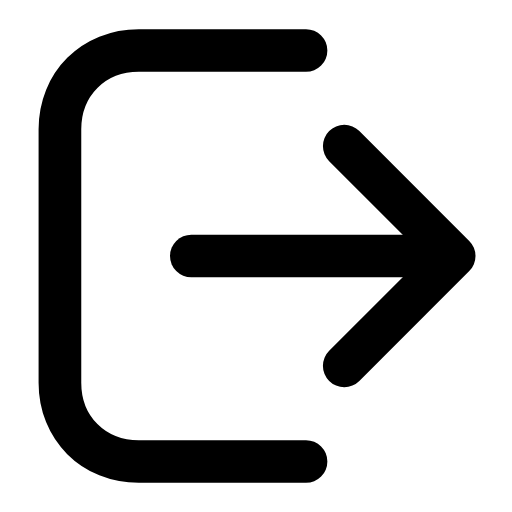
t = 0.00 s
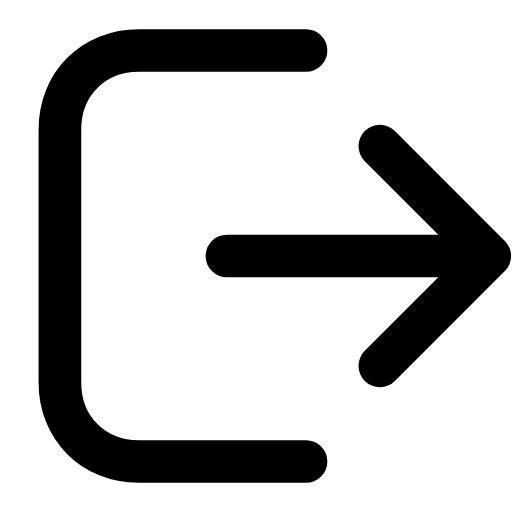
t = 0.25 s
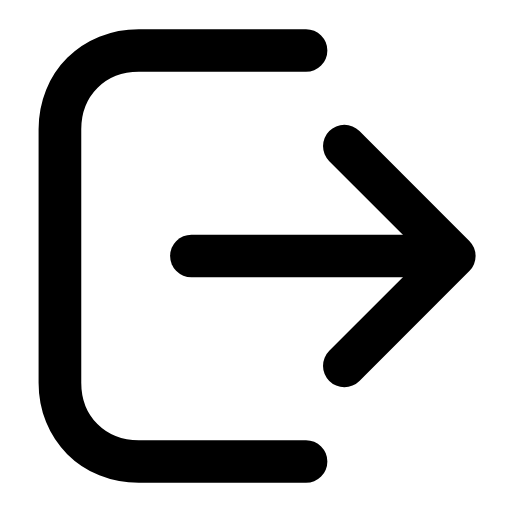
t = 0.50 s
t = 0.73 s: frame unchanged from t = 0.00 s, image omitted
t = 0.99 s: frame unchanged from t = 0.00 s, image omitted
t = 1.25 s: frame unchanged from t = 0.00 s, image omitted

The animated SVG that drew these frames (rendered in a browser with its animation timeline set to each time). Animation: 1 SMIL element (animateTransform=1); one cycle of 1.50 s, repeats indefinitely.

<svg xmlns="http://www.w3.org/2000/svg" width="24" height="24" viewBox="0 0 24 24" fill="none"><g transform="translate(-2.007 -1.44) scale(1.12)"><path stroke="currentColor" stroke-width="1.786" stroke-linecap="round" stroke-linejoin="round" fill="none" d="M14.6 20.6L7.6 20.6C5.7 20.6 4.3 19.2 4.3 17.3L4.3 6.7C4.3 4.8 5.7 3.4 7.6 3.4L14.6 3.4"></path><g><animateTransform attributeName="transform" type="translate" values="0 0;0 0;1.8 0;0 0;0 0;0 0;0 0;1.8 0;0 0;0 0;0 0" keyTimes="0;0.135;0.2475;0.36;0.45;0.6;0.66;0.735;0.81;0.9;1" dur="1.5s" repeatCount="indefinite" calcMode="spline" keySplines="0.16 1 0.3 1;0.16 1 0.3 1;0.16 1 0.3 1;0.16 1 0.3 1;0.16 1 0.3 1;0.16 1 0.3 1;0.16 1 0.3 1;0.16 1 0.3 1;0.16 1 0.3 1;0.16 1 0.3 1"/><line stroke="currentColor" stroke-width="1.786" stroke-linecap="round" stroke-linejoin="round" fill="none" x1="9.8" y1="12" x2="20.7" y2="12"></line><path stroke="currentColor" stroke-width="1.786" stroke-linecap="round" stroke-linejoin="round" fill="none" d="M16.2 7.4L20.8 12L16.2 16.6"></path></g></g></svg>
